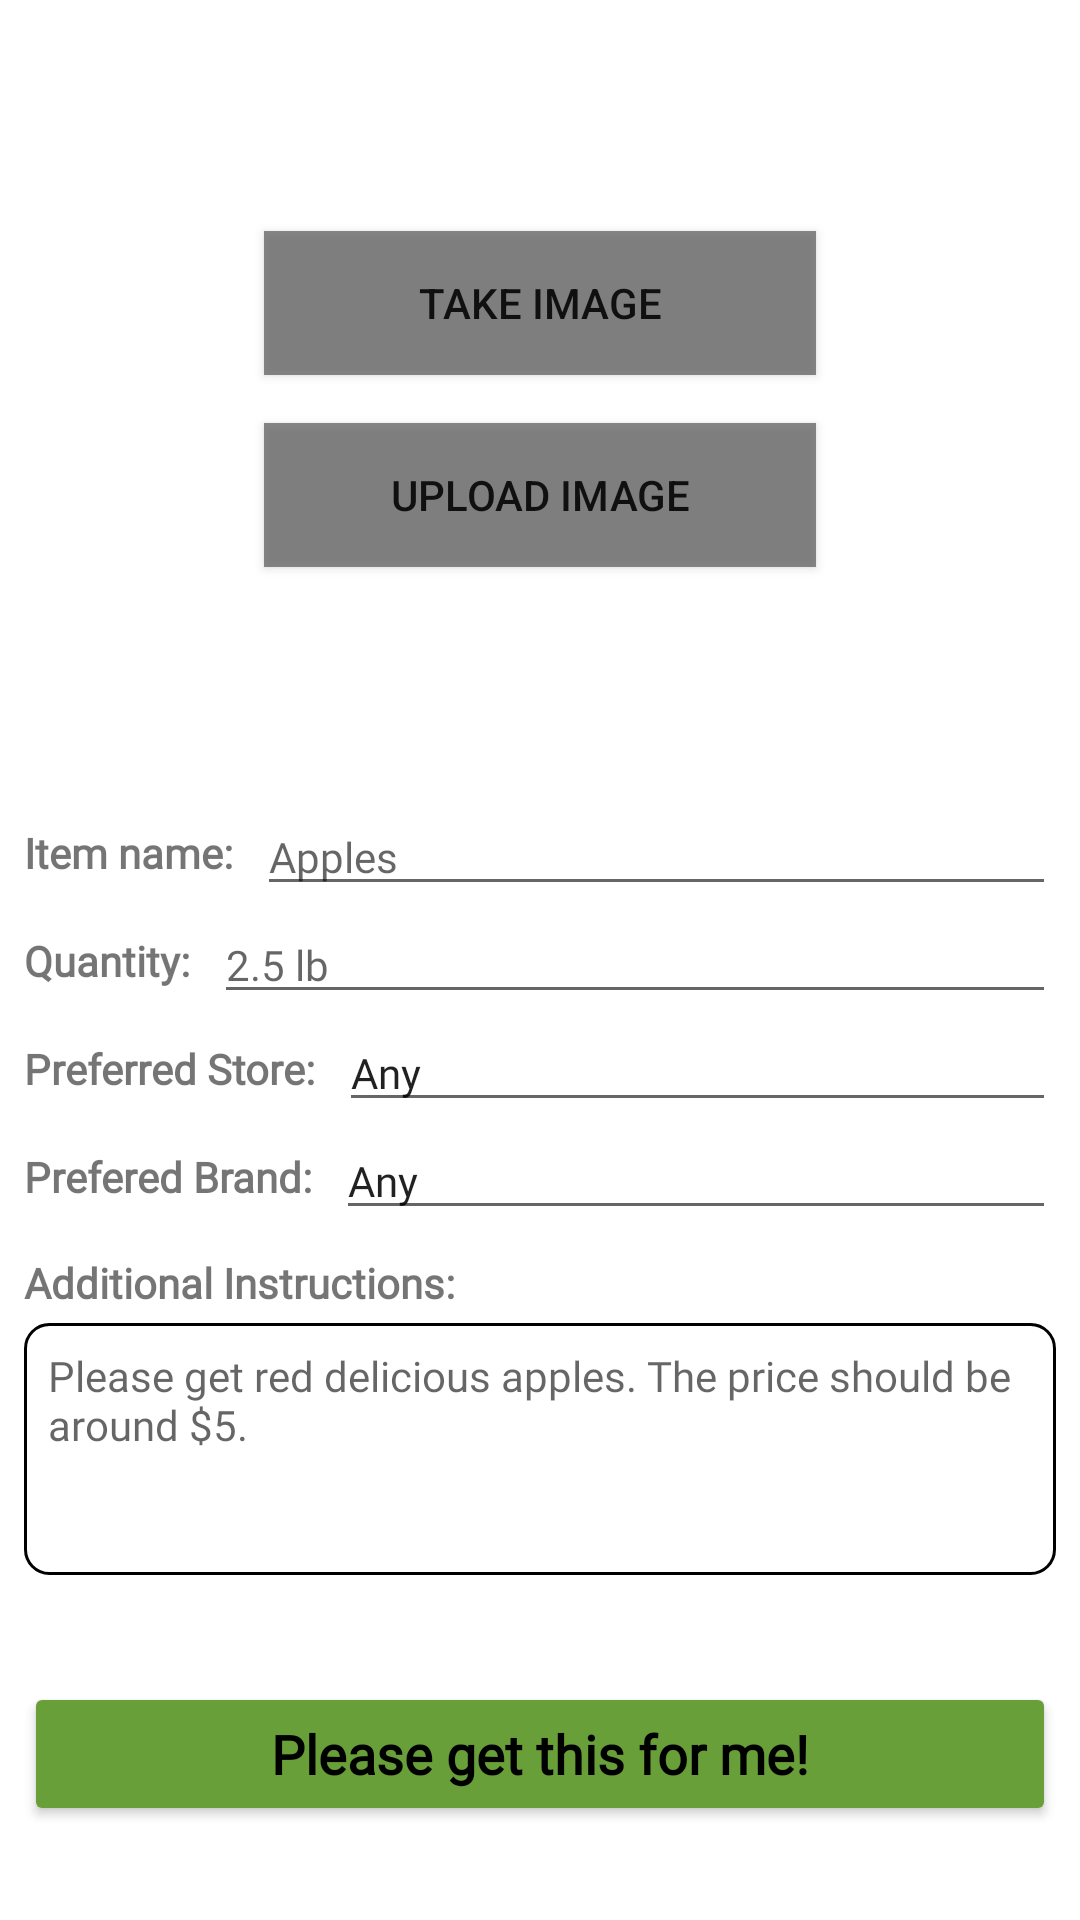

The Android layout XML behind this screen, and the referenced resources:
<!-- AndroidManifest.xml: application theme Theme.GetIt -->
<!-- res/layout/add_item.xml -->
<?xml version="1.0" encoding="utf-8"?>
<androidx.constraintlayout.widget.ConstraintLayout xmlns:android="http://schemas.android.com/apk/res/android"
    xmlns:app="http://schemas.android.com/apk/res-auto"
    xmlns:tools="http://schemas.android.com/tools"
    android:id="@+id/add_item"
    android:layout_width="match_parent"
    android:layout_height="match_parent">

    <androidx.constraintlayout.widget.ConstraintLayout
        android:id="@+id/constraint_layout_image"
        android:layout_width="fill_parent"
        android:layout_height="250dp"
        android:layout_marginStart="8dp"
        android:layout_marginTop="8dp"
        android:layout_marginEnd="8dp"
        android:orientation="vertical"
        app:layout_constraintEnd_toEndOf="parent"
        app:layout_constraintStart_toStartOf="parent"
        app:layout_constraintTop_toTopOf="parent">

        <ImageView
            android:id="@+id/item_image"
            android:layout_width="match_parent"
            android:layout_height="match_parent"
            android:background="@drawable/rounded_outline"
            android:scaleType="centerCrop"
            app:layout_constraintEnd_toEndOf="parent"
            app:layout_constraintStart_toStartOf="parent"
            app:layout_constraintTop_toTopOf="parent"
            tools:src="@drawable/image_placeholder" />

        <Button
            android:id="@+id/add_image"
            android:layout_width="match_parent"
            android:layout_height="wrap_content"
            android:layout_marginStart="80dp"
            android:layout_marginEnd="80dp"
            android:background="#BF616161"
            android:text="Take Image"
            app:layout_constraintBottom_toTopOf="@+id/upload_image"
            app:layout_constraintEnd_toEndOf="parent"
            app:layout_constraintHorizontal_bias="0.5"
            app:layout_constraintStart_toStartOf="parent"
            app:layout_constraintTop_toBottomOf="@+id/item_image" />

        <Button
            android:id="@+id/upload_image"
            android:layout_width="match_parent"
            android:layout_height="wrap_content"
            android:layout_marginStart="80dp"
            android:layout_marginTop="16dp"
            android:layout_marginEnd="80dp"
            android:background="#BF616161"
            android:text="Upload Image"
            app:layout_constraintBottom_toTopOf="@+id/item_image"
            app:layout_constraintEnd_toEndOf="parent"
            app:layout_constraintHorizontal_bias="0.5"
            app:layout_constraintStart_toStartOf="parent"
            app:layout_constraintTop_toBottomOf="@+id/add_image" />

    </androidx.constraintlayout.widget.ConstraintLayout>


    <TextView
        android:id="@+id/item_name"
        android:layout_width="wrap_content"
        android:layout_height="wrap_content"
        android:layout_marginStart="8dp"
        android:fontFamily="@font/aclonica"
        android:text="Item name:"
        android:textAppearance="@style/TextAppearance.AppCompat.Small"
        android:textStyle="bold"
        app:layout_constraintStart_toStartOf="parent"
        app:layout_constraintTop_toTopOf="@+id/item_name_edit"
        app:layout_constraintBottom_toBottomOf="@id/item_name_edit"
        app:layout_constraintEnd_toStartOf="@id/item_name_edit"/>

    <TextView
        android:id="@+id/item_quantity"
        android:layout_width="wrap_content"
        android:layout_height="wrap_content"
        android:layout_marginStart="8dp"
        android:fontFamily="@font/aclonica"
        android:text="Quantity:"
        android:textStyle="bold"
        android:textAppearance="@style/TextAppearance.AppCompat.Small"
        app:layout_constraintStart_toStartOf="parent"
        app:layout_constraintTop_toTopOf="@+id/item_quantity_edit"
        app:layout_constraintBottom_toBottomOf="@id/item_quantity_edit"/>

    <TextView
        android:id="@+id/item_store"
        android:layout_width="wrap_content"
        android:layout_height="wrap_content"
        android:layout_marginStart="8dp"
        android:fontFamily="@font/aclonica"
        android:text="Preferred Store:"
        android:textStyle="bold"
        android:textAppearance="@style/TextAppearance.AppCompat.Small"
        app:layout_constraintStart_toStartOf="parent"
        app:layout_constraintTop_toTopOf="@+id/item_store_edit"
        app:layout_constraintBottom_toBottomOf="@id/item_store_edit"/>

    <Button
        android:id="@+id/post_item"
        android:layout_width="match_parent"
        android:layout_height="wrap_content"
        android:layout_marginStart="8dp"
        android:layout_marginTop="8dp"
        android:layout_marginEnd="8dp"
        android:layout_marginBottom="4dp"
        android:backgroundTint="#689F38"
        android:fontFamily="@font/aclonica"
        android:text="Please get this for me!"
        android:textAppearance="@style/TextAppearance.AppCompat.Medium"
        android:textColor="@color/black"
        android:textStyle="bold"
        app:layout_constraintBottom_toBottomOf="parent"
        app:layout_constraintEnd_toEndOf="parent"
        app:layout_constraintStart_toStartOf="parent"
        app:layout_constraintTop_toBottomOf="@+id/item_instructions_edit" />

    <TextView
        android:id="@+id/instructions"
        android:layout_width="wrap_content"
        android:layout_height="wrap_content"
        android:layout_marginStart="8dp"
        android:layout_marginTop="8dp"
        android:fontFamily="@font/aclonica"
        android:text="Additional Instructions:"
        android:textStyle="bold"
        android:textAppearance="@style/TextAppearance.AppCompat.Small"
        app:layout_constraintStart_toStartOf="parent"
        app:layout_constraintTop_toBottomOf="@+id/item_brand_edit" />

    <TextView
        android:id="@+id/item_brand"
        android:layout_width="wrap_content"
        android:layout_height="wrap_content"
        android:layout_marginStart="8dp"
        android:fontFamily="@font/aclonica"
        android:text="Prefered Brand:"
        android:textStyle="bold"
        android:textAppearance="@style/TextAppearance.AppCompat.Small"
        app:layout_constraintStart_toStartOf="parent"
        app:layout_constraintTop_toTopOf="@+id/item_brand_edit"
        app:layout_constraintBottom_toBottomOf="@id/item_brand_edit"/>

    <EditText
        android:id="@+id/item_instructions_edit"
        android:layout_width="0dp"
        android:layout_height="wrap_content"
        android:layout_marginTop="4dp"
        android:layout_marginStart="8dp"
        android:layout_marginEnd="8dp"
        android:background="@drawable/edit_text_border"
        android:gravity="left"
        android:inputType="textMultiLine"
        android:lines="4"
        android:maxLength="140"
        android:maxLines="4"
        android:padding="8dp"
        android:fontFamily="@font/aclonica"
        android:hint="Please get red delicious apples. The price should be around $5."
        android:textAppearance="@style/TextAppearance.AppCompat.Small"
        app:layout_constrainedWidth="true"
        app:layout_constraintEnd_toEndOf="parent"
        app:layout_constraintStart_toStartOf="parent"
        app:layout_constraintTop_toBottomOf="@id/instructions" />

    <EditText
        android:id="@+id/item_name_edit"
        android:hint="Apples"
        android:layout_width="0dp"
        android:layout_height="wrap_content"
        android:layout_marginStart="8dp"
        android:layout_marginTop="8dp"
        android:layout_marginEnd="8dp"
        android:textAppearance="@style/TextAppearance.AppCompat.Small"
        android:maxLines="1"
        android:fontFamily="@font/aclonica"
        app:layout_constraintTop_toBottomOf="@+id/constraint_layout_image"
        app:layout_constraintEnd_toEndOf="parent"
        app:layout_constraintStart_toEndOf="@+id/item_name"
        />

    <EditText
        android:id="@+id/item_quantity_edit"
        android:hint="2.5 lb"
        android:layout_width="0dp"
        android:layout_height="wrap_content"
        android:layout_marginStart="8dp"
        android:layout_marginEnd="8dp"
        android:textAppearance="@style/TextAppearance.AppCompat.Small"
        android:maxLines="1"
        android:fontFamily="@font/aclonica"
        app:layout_constraintEnd_toEndOf="parent"
        app:layout_constraintStart_toEndOf="@+id/item_quantity"
        app:layout_constraintTop_toBottomOf="@id/item_name_edit" />

    <EditText
        android:id="@+id/item_store_edit"
        android:text="Any"
        android:layout_width="0dp"
        android:layout_height="wrap_content"
        android:layout_marginStart="8dp"
        android:layout_marginEnd="8dp"
        android:textAppearance="@style/TextAppearance.AppCompat.Small"
        android:maxLines="1"
        android:fontFamily="@font/aclonica"
        app:layout_constraintEnd_toEndOf="parent"
        app:layout_constraintStart_toEndOf="@+id/item_store"
        app:layout_constraintTop_toBottomOf="@+id/item_quantity_edit" />

    <EditText
        android:id="@+id/item_brand_edit"
        android:text="Any"
        android:layout_width="0dp"
        android:layout_height="wrap_content"
        android:layout_marginStart="8dp"
        android:layout_marginEnd="8dp"
        android:textAppearance="@style/TextAppearance.AppCompat.Small"
        android:maxLines="1"
        android:fontFamily="@font/aclonica"
        app:layout_constraintEnd_toEndOf="parent"
        app:layout_constraintStart_toEndOf="@+id/item_brand"
        app:layout_constraintTop_toBottomOf="@+id/item_store_edit" />

</androidx.constraintlayout.widget.ConstraintLayout>
<!-- resources referenced by this layout -->
<resources>
  <!-- drawable edit_text_border (drawable) -->
  <?xml version="1.0" encoding="utf-8"?>
  <shape
      xmlns:android="http://schemas.android.com/apk/res/android"
      android:shape="rectangle">
      <solid android:color="#00000000" />
      <corners
          android:bottomRightRadius="8dp"
          android:bottomLeftRadius="8dp"
          android:topLeftRadius="8dp"
          android:topRightRadius="8dp" />
      <stroke
          android:color="#000000"
          android:width="1dp"/>
  </shape>
  <!-- drawable image_placeholder: jpg bitmap (drawable, 5320 bytes) -->
  <!-- drawable rounded_outline (drawable) -->
  <?xml version="1.0" encoding="utf-8"?>
  <shape xmlns:android="http://schemas.android.com/apk/res/android"
      android:shape="rectangle"
      android:padding="10dp">
  
  
      <corners
          android:bottomRightRadius="15dp"
          android:bottomLeftRadius="15dp"
          android:topLeftRadius="15dp"
          android:topRightRadius="15dp" />
  </shape>
  <style name="Theme.GetIt" parent="Theme.MaterialComponents.Light.DarkActionBar">
  
  
  
  
  
  
  
  
  
  
          
      </style>
  <!-- not gathered from this repository: default colours our renderer supplied (Android Studio template values) -->
  <color name="black">#FF000000</color>
</resources>
